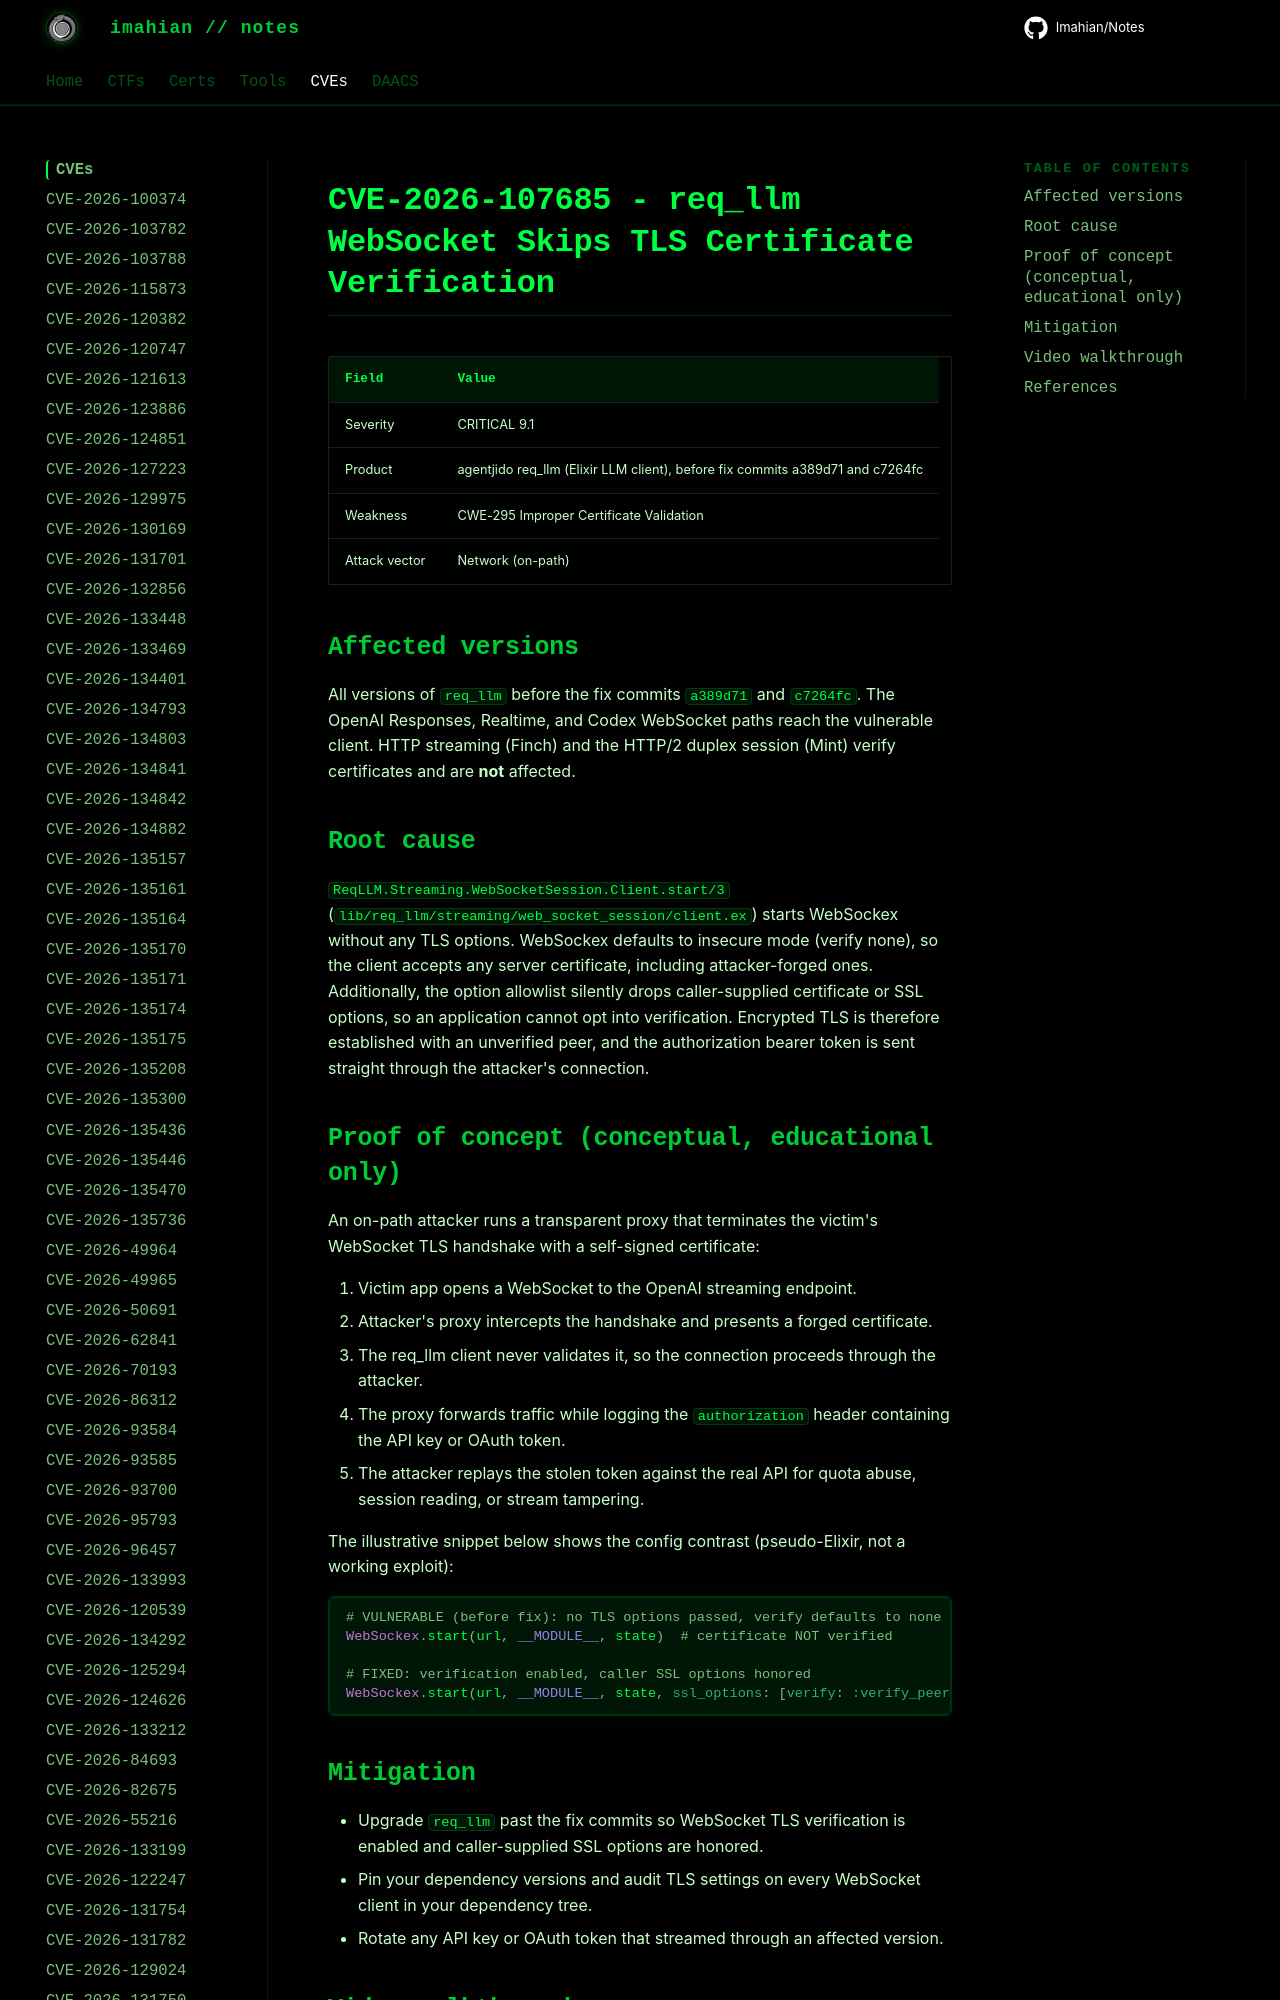

repository: Imahian/Notes · page: CVEs/CVE-2026-107685/index.html · generator: mkdocs

# CVE-2026-107685 - req_llm WebSocket Skips TLS Certificate Verification

| Field | Value |
|---|---|
| Severity | CRITICAL 9.1 |
| Product | agentjido req_llm (Elixir LLM client), before fix commits a389d71 and c7264fc |
| Weakn
